Dataset: images_bsubtilis (GitHub, ridassaf/OperonHunter). Classes: non-operons, operons.

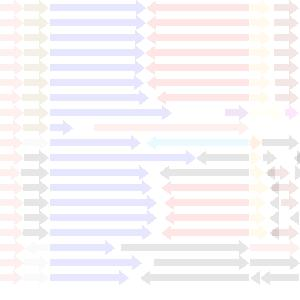
Label: non-operons

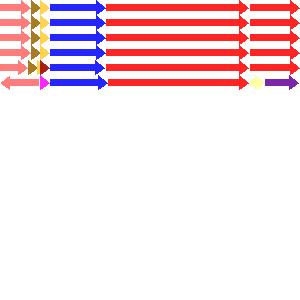
Label: non-operons

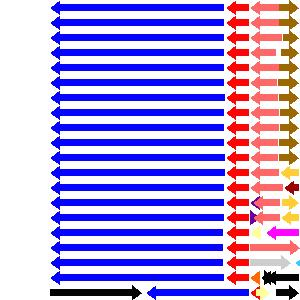
Label: operons

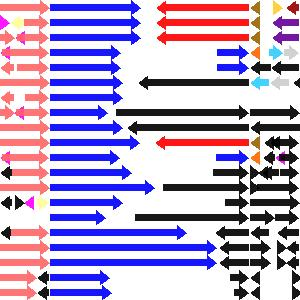
Label: non-operons

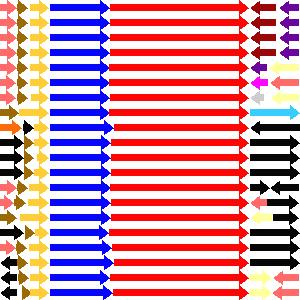
Label: operons

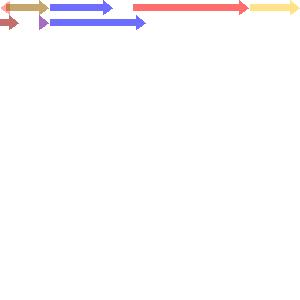
Label: operons
